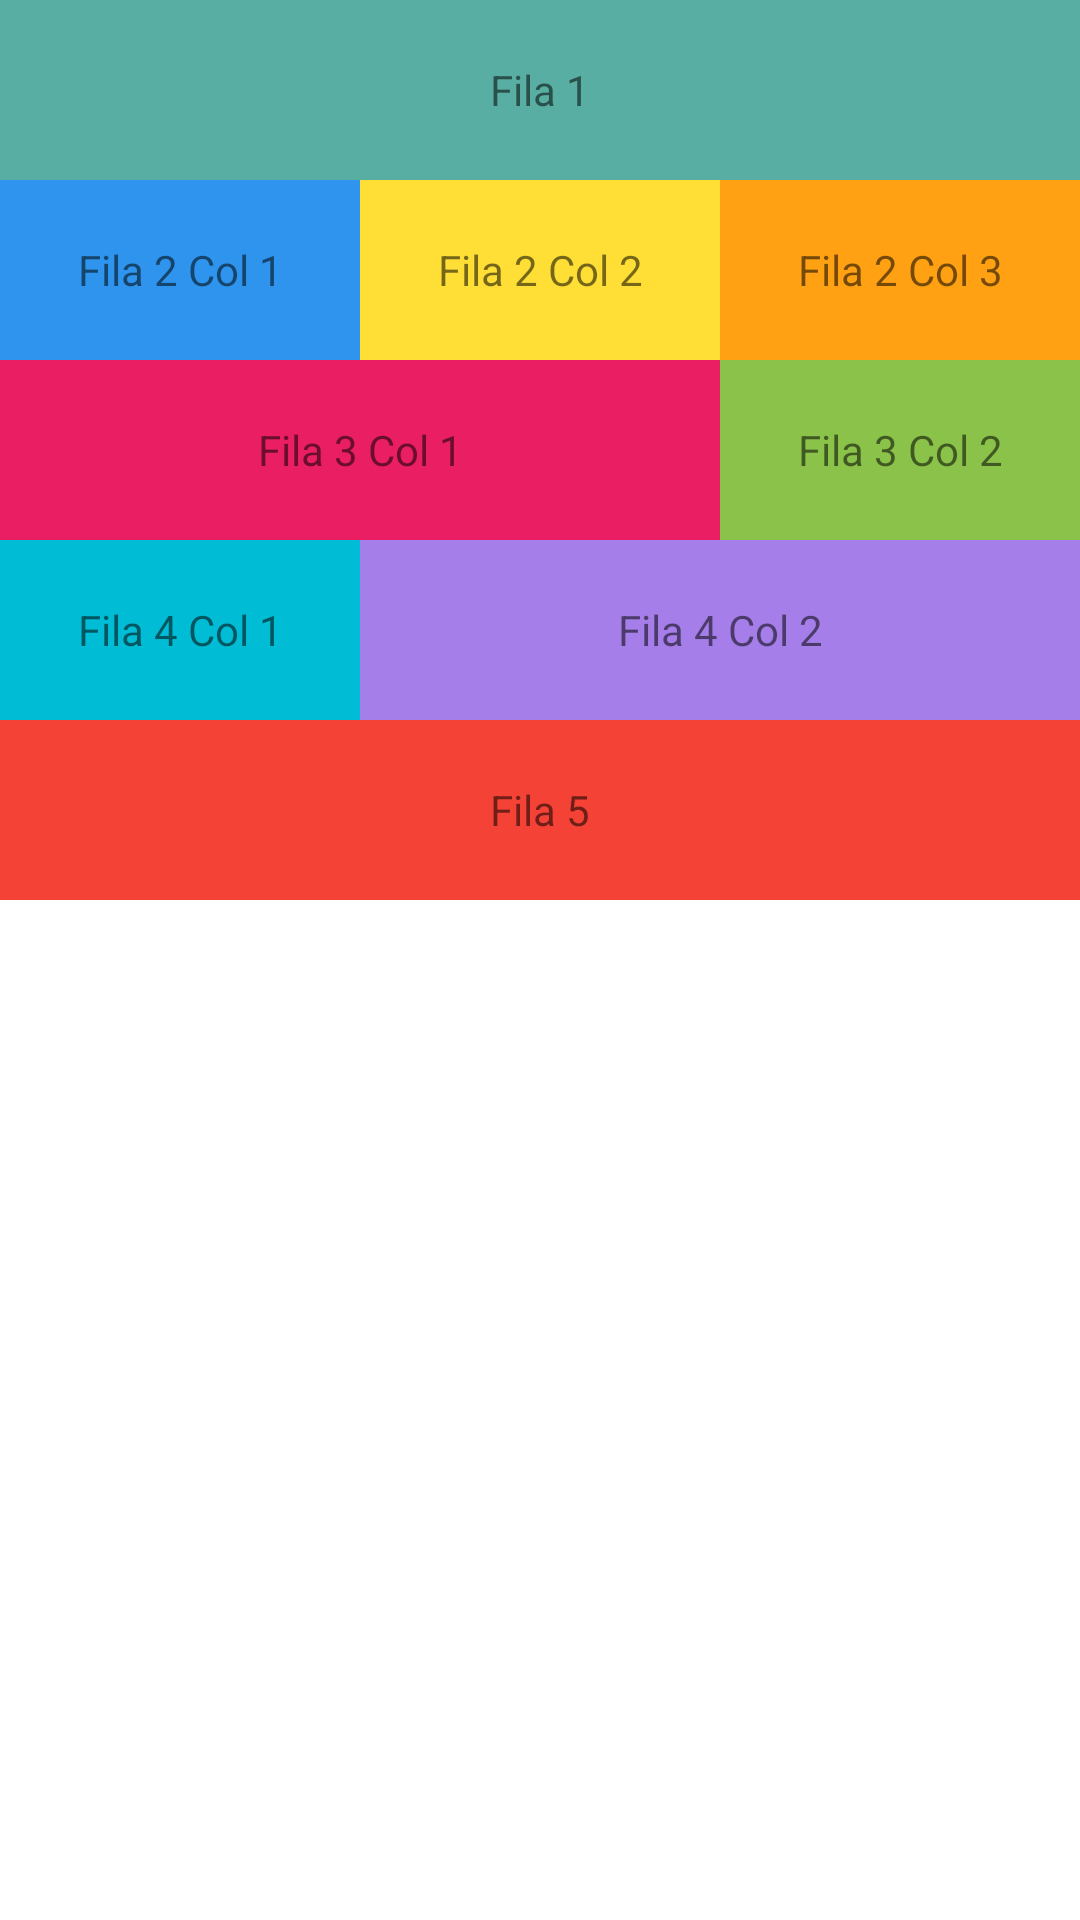

Produce the Android XML layout that renders to this screen, including the resource entries it uses.
<!-- AndroidManifest.xml: application theme Theme.A41_disenyo_interficies_movil -->
<!-- res/layout/tasca2.xml -->
<?xml version="1.0" encoding="utf-8"?>
<androidx.constraintlayout.widget.ConstraintLayout xmlns:android="http://schemas.android.com/apk/res/android"
    android:layout_width="match_parent"
    android:layout_height="match_parent">

    <TableLayout
        android:layout_width="match_parent"
        android:layout_height="match_parent"
        android:stretchColumns="*">

        <TableRow
            android:layout_width="match_parent"
            android:layout_height="match_parent"
            android:background="#59AEA3">

            <TextView
                android:id="@+id/textView2"
                android:layout_width="wrap_content"
                android:layout_height="60dp"
                android:layout_span="3"
                android:text="@string/fila_1"
                android:gravity="center_vertical|center_horizontal"/>
        </TableRow>

        <TableRow
            android:layout_width="match_parent"
            android:layout_height="match_parent" >

            <TextView
                android:id="@+id/textView6"
                android:layout_width="wrap_content"
                android:layout_height="60dp"
                android:background="#2E94ED"
                android:gravity="center_vertical|center_horizontal"
                android:text="@string/fila_2_col_1" />

            <TextView
                android:id="@+id/textView7"
                android:layout_width="wrap_content"
                android:layout_height="60dp"
                android:background="#FFDE36"
                android:gravity="center_vertical|center_horizontal"
                android:text="@string/fila_2_col_2" />

            <TextView
                android:id="@+id/textView3"
                android:layout_width="wrap_content"
                android:layout_height="60dp"
                android:background="#FFA113"
                android:gravity="center_vertical|center_horizontal"
                android:text="@string/fila_2_col_3" />
        </TableRow>

        <TableRow
            android:layout_width="match_parent"
            android:layout_height="match_parent" >

            <TextView
                android:id="@+id/textView8"
                android:layout_width="wrap_content"
                android:layout_height="60dp"
                android:layout_span="2"
                android:background="#E91E63"
                android:gravity="center_vertical|center_horizontal"
                android:text="@string/fila_3_col_1" />

            <TextView
                android:id="@+id/textView5"
                android:layout_width="wrap_content"
                android:layout_height="60dp"
                android:background="#8BC34A"
                android:gravity="center_vertical|center_horizontal"
                android:text="@string/fila_3_col_2" />
        </TableRow>

        <TableRow
            android:layout_width="match_parent"
            android:layout_height="match_parent" >

            <TextView
                android:id="@+id/textView9"
                android:layout_width="wrap_content"
                android:layout_height="60dp"
                android:background="#00BCD4"
                android:gravity="center_vertical|center_horizontal"
                android:text="@string/fila_4_col_1" />

            <TextView
                android:id="@+id/textView4"
                android:layout_width="wrap_content"
                android:layout_height="60dp"
                android:layout_span="2"
                android:background="#A57EEA"
                android:gravity="center_vertical|center_horizontal"
                android:text="@string/fila_4_col_2" />

        </TableRow>

        <TableRow
            android:layout_width="match_parent"
            android:layout_height="match_parent" >

            <TextView
                android:id="@+id/textView10"
                android:layout_width="wrap_content"
                android:layout_height="60dp"
                android:layout_span="3"
                android:background="#F44336"
                android:gravity="center_vertical|center_horizontal"
                android:text="@string/fila_5" />
        </TableRow>
    </TableLayout>
</androidx.constraintlayout.widget.ConstraintLayout>
<!-- resources referenced by this layout -->
<resources>
  <string name="fila_1">Fila 1</string>
  <string name="fila_2_col_1">Fila 2 Col 1</string>
  <string name="fila_2_col_2">Fila 2 Col 2</string>
  <string name="fila_2_col_3">Fila 2 Col 3</string>
  <string name="fila_3_col_1">Fila 3 Col 1</string>
  <string name="fila_3_col_2">Fila 3 Col 2</string>
  <string name="fila_4_col_1">Fila 4 Col 1</string>
  <string name="fila_4_col_2">Fila 4 Col 2</string>
  <string name="fila_5">Fila 5</string>
  <style name="Theme.A41_disenyo_interficies_movil" parent="Theme.MaterialComponents.DayNight.DarkActionBar">
          
          <item name="colorPrimary">@color/purple_500</item>
          <item name="colorPrimaryVariant">@color/purple_700</item>
          <item name="colorOnPrimary">@color/white</item>
          
          <item name="colorSecondary">@color/teal_200</item>
          <item name="colorSecondaryVariant">@color/teal_700</item>
          <item name="colorOnSecondary">@color/black</item>
          
          <item name="android:statusBarColor">?attr/colorPrimaryVariant</item>
          
      </style>
  <!-- not gathered from this repository: default colours our renderer supplied (Android Studio template values) -->
  <color name="purple_500">#FF6200EE</color>
  <color name="purple_700">#FF3700B3</color>
  <color name="teal_200">#FF03DAC5</color>
  <color name="teal_700">#FF018786</color>
  <color name="black">#FF000000</color>
  <color name="white">#FFFFFFFF</color>
</resources>
